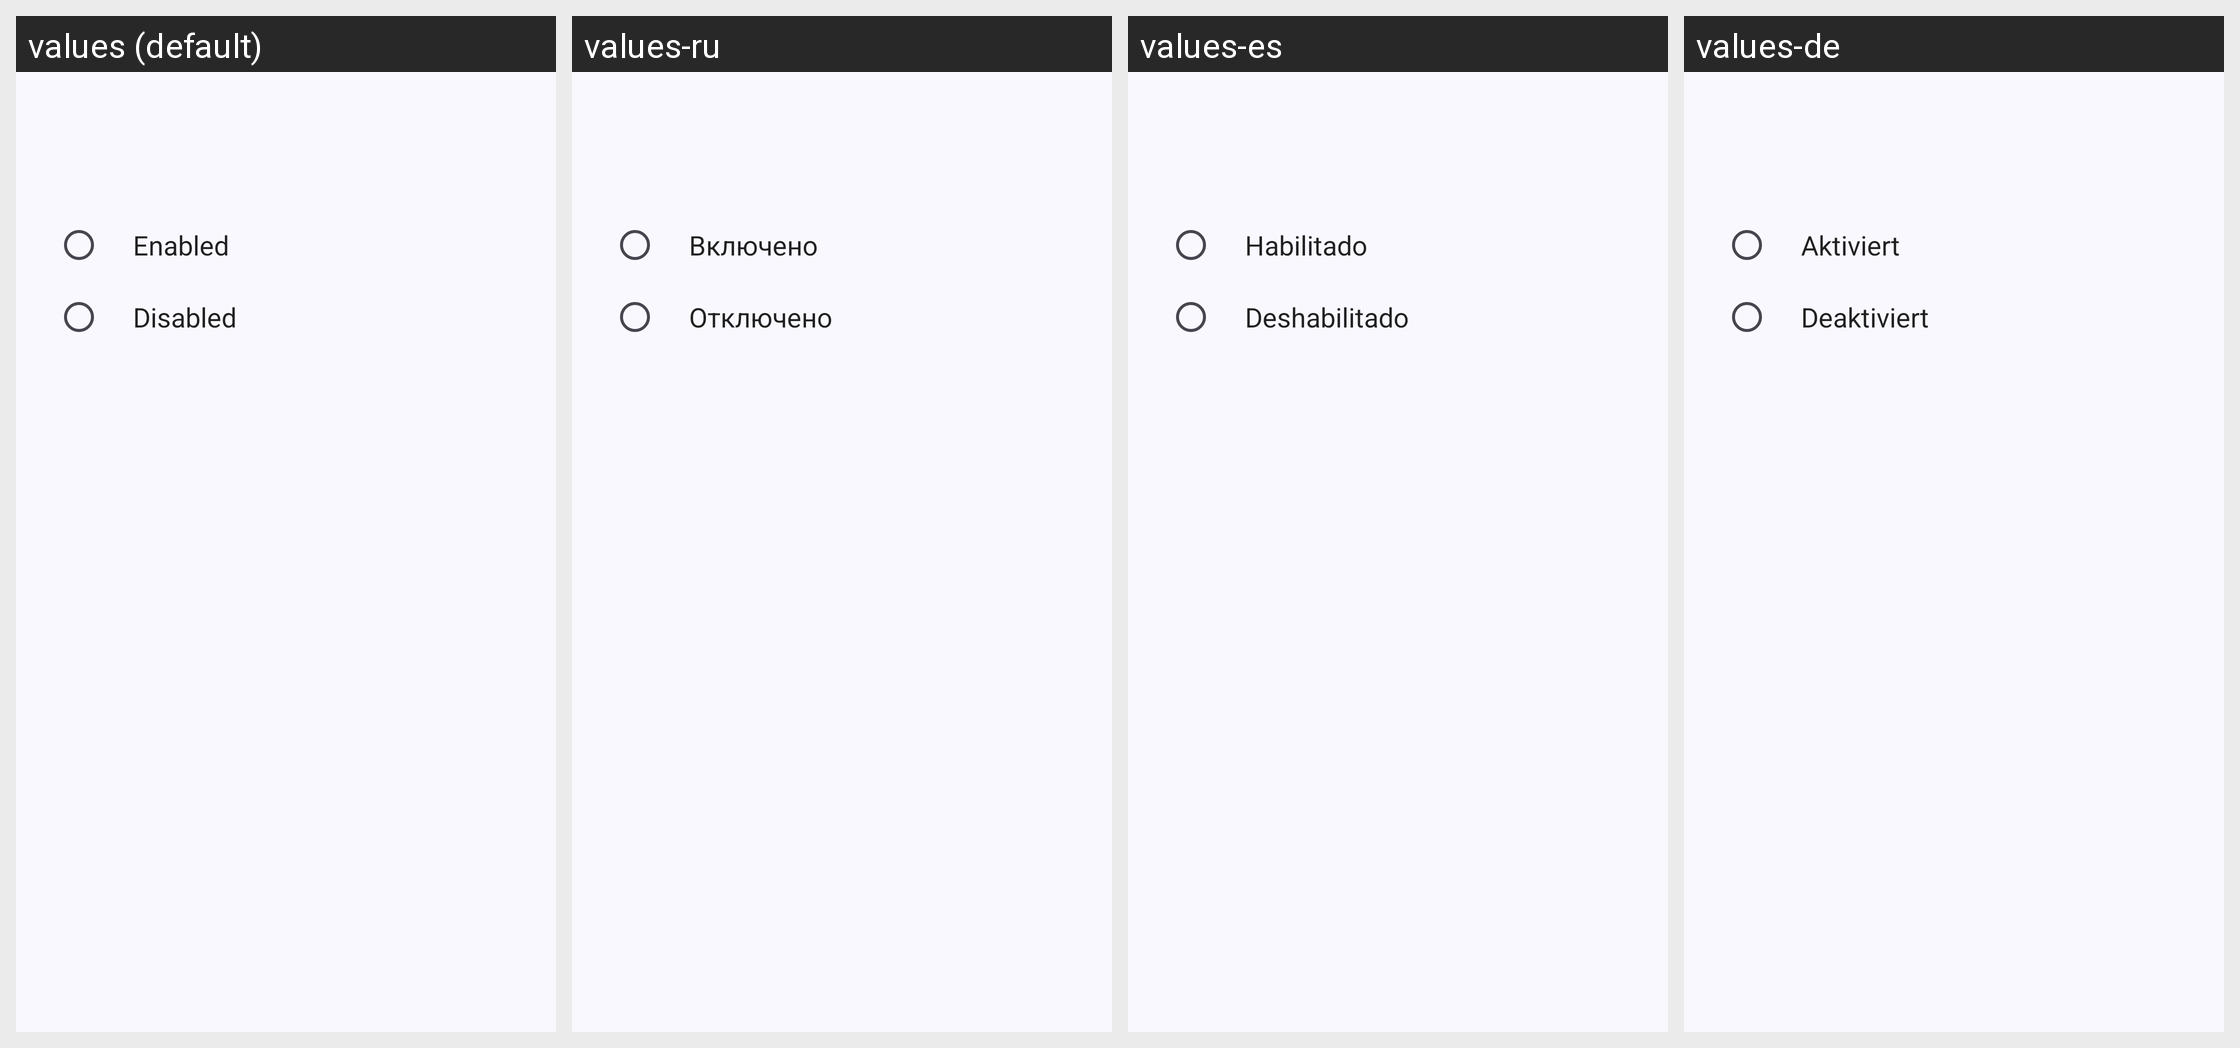

The Android screen above is rendered under several locales of the same app. Produce the string resources it draws, with the default and per-locale values.
Android screen res/layout/dialog_preference_boolean.xml rendered under 4 locales, left to right: values (default), values-ru, values-es, values-de. Device: Nexus 5 (rendered at 1080×1920; each locale shown at half size, 540×960, under a caption strip naming it); theme AppTheme.
Other locales in the repository, not shown: values-ca, values-cs, values-da, values-el, values-fr, values-hu, values-id, values-in, values-it, values-ja, values-my, values-nb, values-nl, values-nn, values-pl, values-pt-rBR, values-pt-rPT, values-ro, values-sk, values-sl, values-sv, values-tl, values-tr, values-uk, values-vi, values-zh-rCN, values-zh-rTW.
Strings drawn on this screen, with the default value and each locale's value (text and hints the layout hard-codes, and strings that could not be matched under every locale, appear in the picture but are not listed):

enabled
  values: Enabled
  values-ru: Включено
  values-es: Habilitado
  values-de: Aktiviert

disabled
  values: Disabled
  values-ru: Отключено
  values-es: Deshabilitado
  values-de: Deaktiviert
